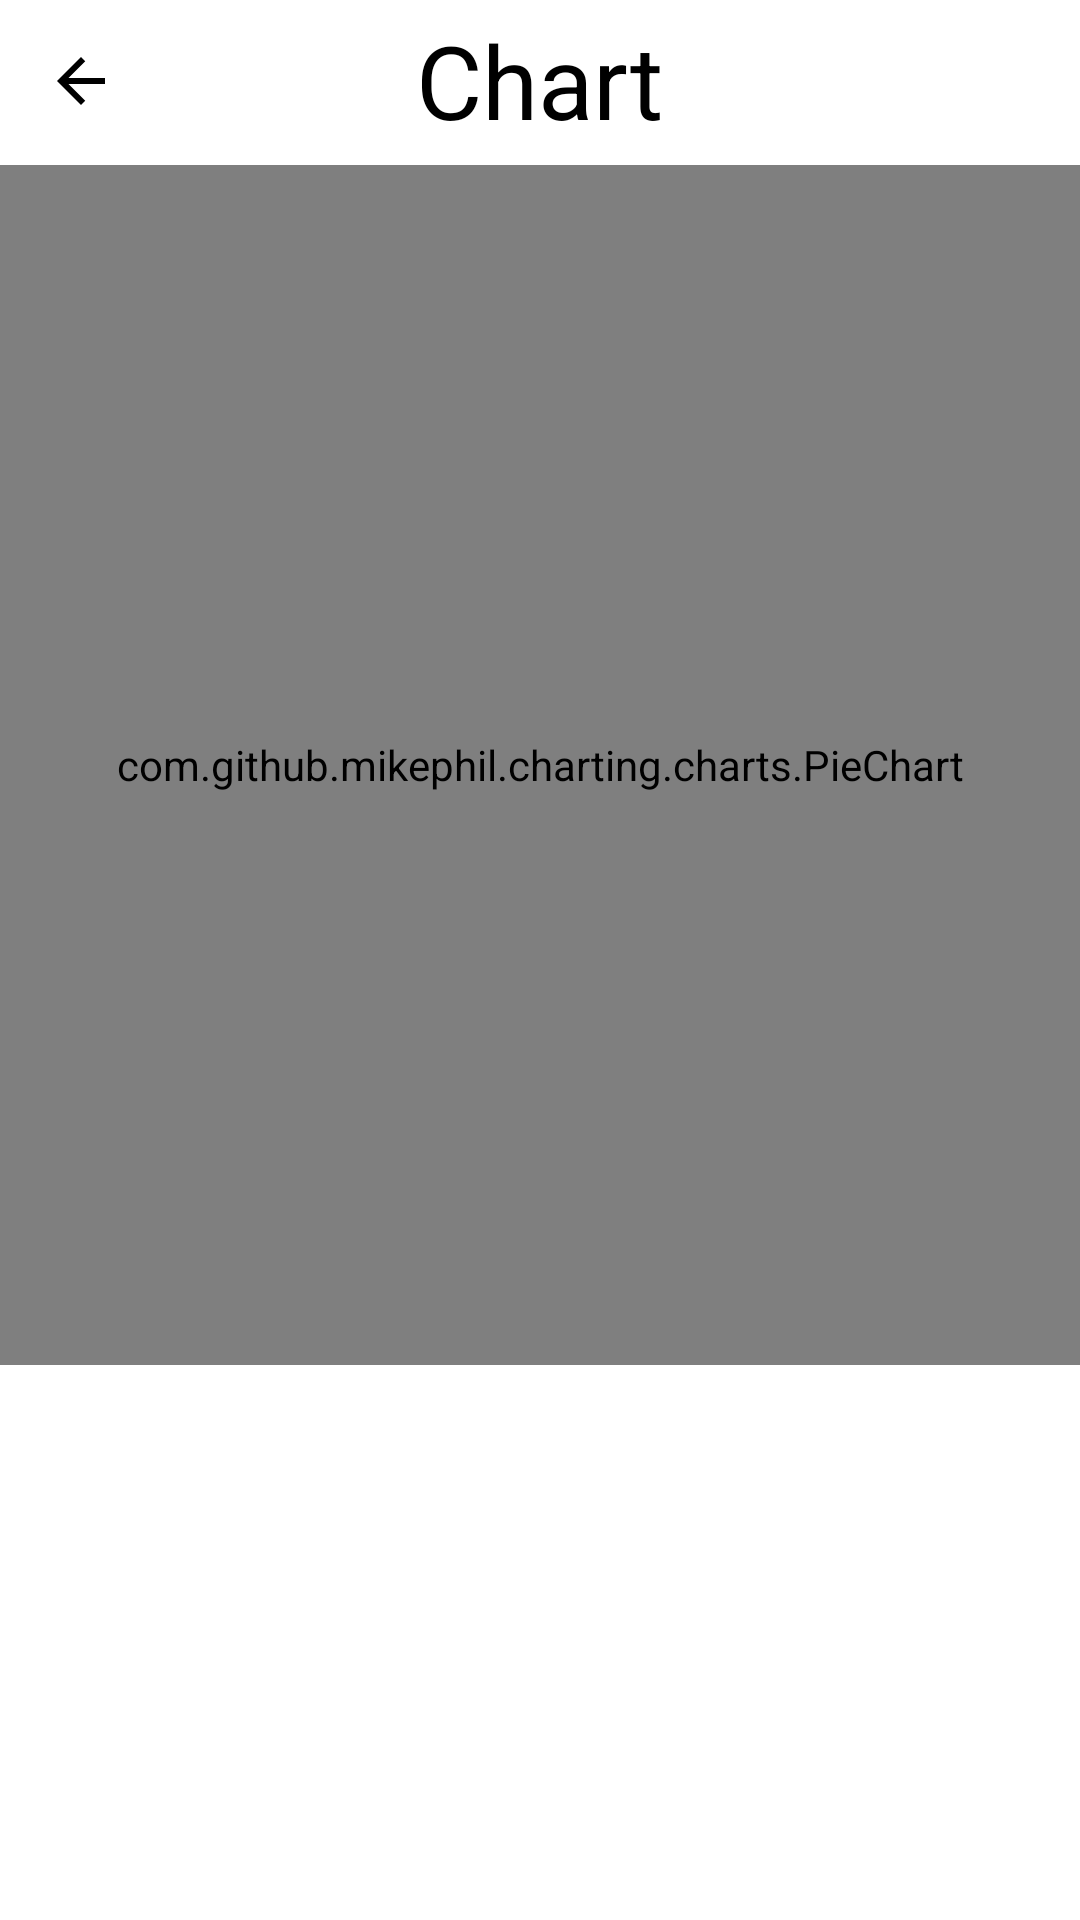

Android layout source for this screen:
<!-- AndroidManifest.xml: application theme Theme.SplitCost -->
<!-- res/layout/activity_chart.xml -->
<?xml version="1.0" encoding="utf-8"?>
<androidx.constraintlayout.widget.ConstraintLayout xmlns:android="http://schemas.android.com/apk/res/android"
    xmlns:app="http://schemas.android.com/apk/res-auto"
    xmlns:tools="http://schemas.android.com/tools"
    android:id="@+id/main"
    android:layout_width="match_parent"
    android:layout_height="match_parent"
    tools:context=".view.chart.Chart">

    <ScrollView
        android:layout_width="match_parent"
        android:layout_height="match_parent"
        app:layout_constraintBottom_toBottomOf="parent"
        app:layout_constraintEnd_toEndOf="parent"
        app:layout_constraintHorizontal_bias="1.0"
        app:layout_constraintStart_toStartOf="parent"
        app:layout_constraintTop_toTopOf="parent"
        app:layout_constraintVertical_bias="1.0">

        <androidx.constraintlayout.widget.ConstraintLayout
            android:layout_width="match_parent"
            android:layout_height="wrap_content">


            <com.github.mikephil.charting.charts.PieChart
                android:id="@+id/chart"
                android:layout_width="0dp"
                android:layout_height="400dp"
                android:layout_marginTop="4dp"
                android:layout_marginBottom="4dp"
                app:layout_constraintBottom_toBottomOf="parent"
                app:layout_constraintEnd_toEndOf="parent"
                app:layout_constraintHorizontal_bias="0.0"
                app:layout_constraintStart_toStartOf="parent"
                app:layout_constraintTop_toBottomOf="@+id/textView10" />

            <TextView
                android:id="@+id/textView10"
                android:layout_width="wrap_content"
                android:layout_height="47dp"
                android:layout_marginTop="4dp"
                android:text="@string/Chart"
                android:textColor="@color/calcButtonText"
                android:textSize="34sp"
                app:layout_constraintEnd_toEndOf="parent"
                app:layout_constraintStart_toStartOf="parent"
                app:layout_constraintTop_toTopOf="parent" />

            <ImageButton
                android:id="@+id/back"
                android:layout_width="50dp"
                android:layout_height="50dp"
                android:layout_marginStart="2dp"
                android:layout_marginTop="2dp"
                android:background="?attr/selectableItemBackground"
                android:contentDescription="@string/back"
                android:src="@drawable/ic_back"
                app:layout_constraintStart_toStartOf="parent"
                app:layout_constraintTop_toTopOf="parent" />
        </androidx.constraintlayout.widget.ConstraintLayout>
    </ScrollView>

</androidx.constraintlayout.widget.ConstraintLayout>
<!-- resources referenced by this layout -->
<resources>
  <color name="calcButtonText">#000000</color>
  <!-- drawable ic_back (drawable) -->
  <vector xmlns:android="http://schemas.android.com/apk/res/android" android:autoMirrored="true" android:height="24dp" android:tint="@color/calcButtonText" android:viewportHeight="24" android:viewportWidth="24" android:width="24dp">
        
      <path android:fillColor="@android:color/white" android:pathData="M20,11H7.83l5.59,-5.59L12,4l-8,8 8,8 1.41,-1.41L7.83,13H20v-2z"/>
      
  </vector>
  <string name="Chart">Chart</string>
  <string name="back">&lt;</string>
  <style name="Theme.SplitCost" parent="Theme.MaterialComponents.DayNight.NoActionBar">
          
          <item name="colorPrimary">@color/purple_500</item>
          <item name="colorPrimaryVariant">@color/purple_700</item>
          <item name="colorOnPrimary">@color/white</item>
          
          <item name="colorSecondary">@color/teal_200</item>
          <item name="colorSecondaryVariant">@color/teal_700</item>
          <item name="colorOnSecondary">@color/black</item>
          
          <item name="android:statusBarColor">?attr/colorSecondary</item>
          
      </style>
  <color name="purple_500">#FF6200EE</color>
  <color name="purple_700">#FF3700B3</color>
  <color name="white">#FFFFFFFF</color>
  <color name="teal_200">#DA9203</color>
  <color name="teal_700">#DA9203</color>
  <color name="black">#FF000000</color>
</resources>
